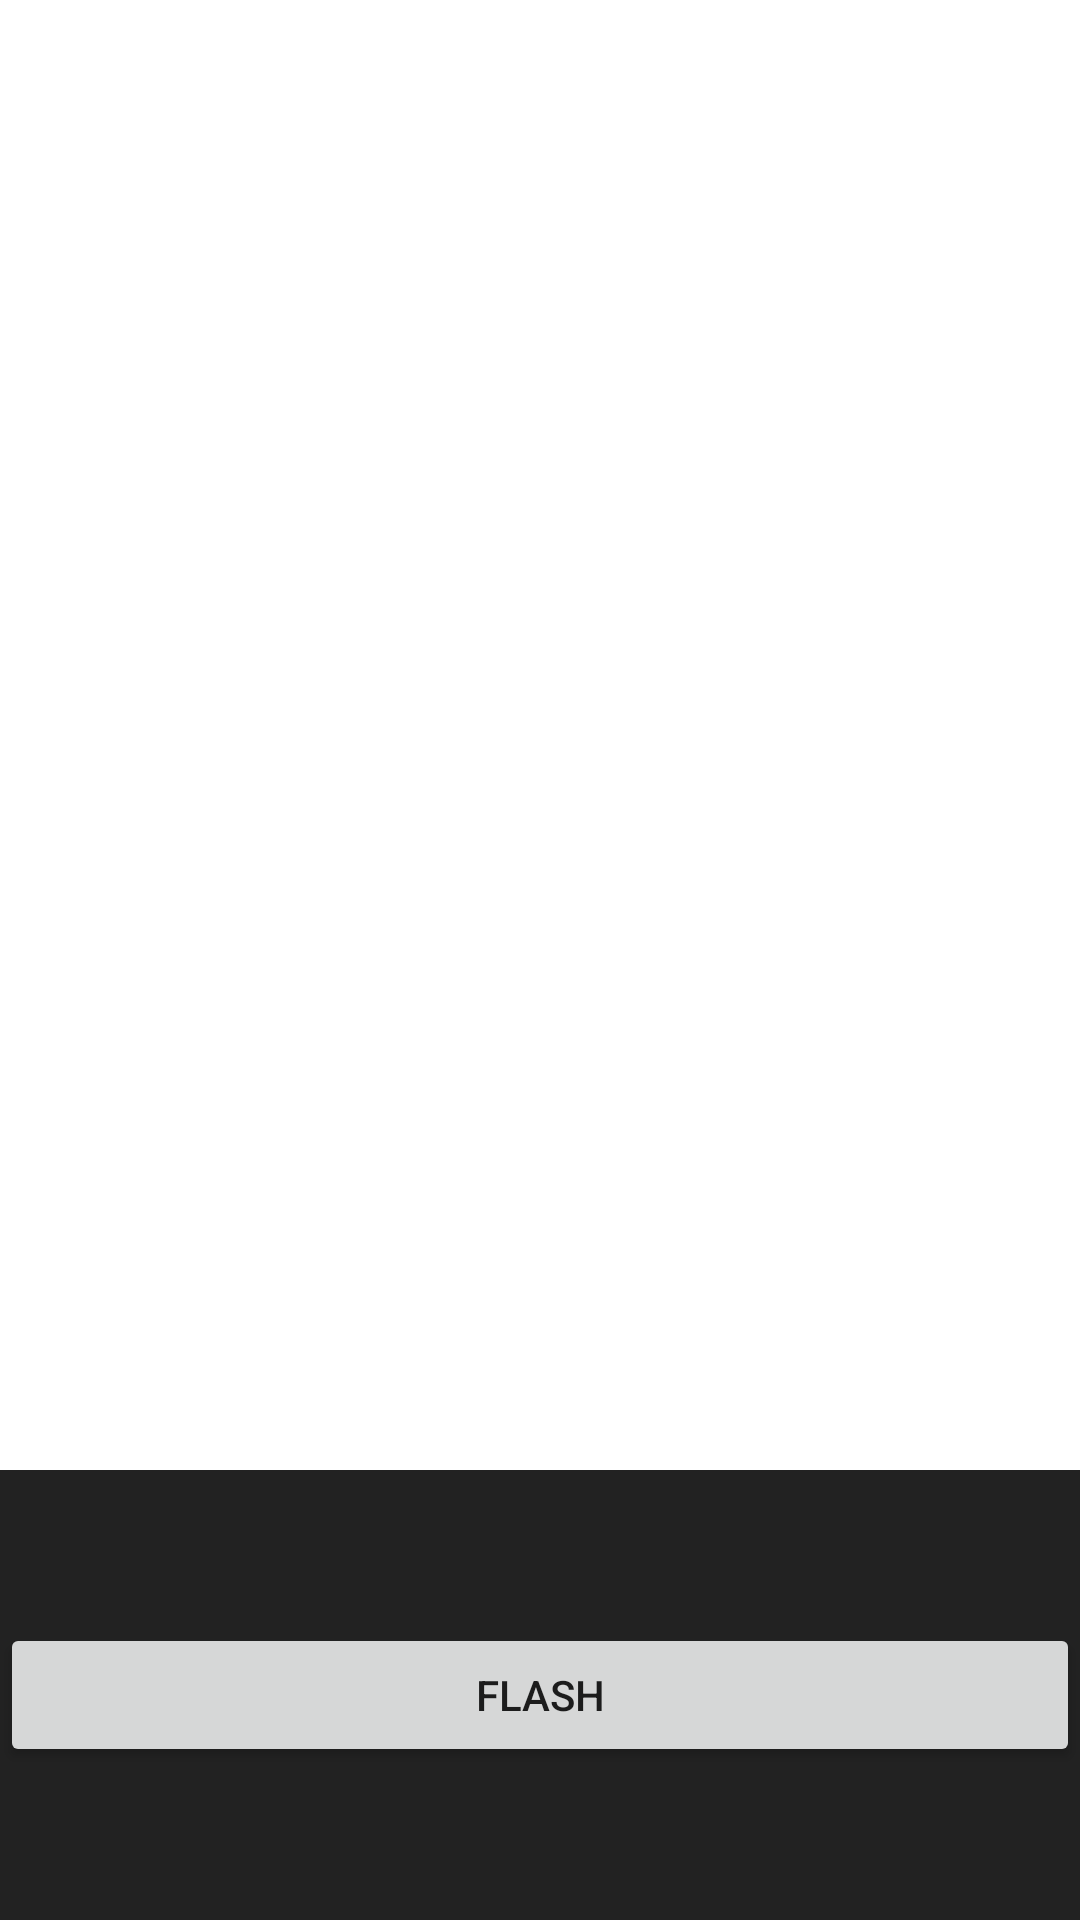

The Android layout XML behind this screen, and the referenced resources:
<!-- AndroidManifest.xml: application theme Theme.QRCodeLibs -->
<!-- res/layout/activity_scaling_scanner.xml -->
<?xml version="1.0" encoding="utf-8"?>
<LinearLayout xmlns:android="http://schemas.android.com/apk/res/android"
    xmlns:app="http://schemas.android.com/apk/res-auto"
    android:layout_width="fill_parent"
    android:layout_height="fill_parent"
    android:orientation="vertical">

    <LinearLayout
        android:layout_width="match_parent"
        android:layout_height="match_parent"
        android:orientation="vertical">

        <FrameLayout
            android:layout_width="match_parent"
            android:layout_height="0dp"
            android:layout_weight="1">

            <FrameLayout
                android:id="@+id/content_frame"
                android:layout_width="match_parent"
                android:layout_height="match_parent" />

            <FrameLayout
                android:layout_width="match_parent"
                android:layout_height="match_parent"
                android:background="@drawable/bg_scan"
                android:visibility="gone" />
        </FrameLayout>

        <LinearLayout
            android:layout_width="match_parent"
            android:layout_height="150dp"
            android:background="#222"
            android:gravity="center"
            android:orientation="horizontal">

            <Button
                android:layout_width="wrap_content"
                android:layout_height="wrap_content"
                android:layout_weight="1"
                android:onClick="toggleFlash"
                android:text="Flash" />
        </LinearLayout>
    </LinearLayout>
</LinearLayout>
<!-- resources referenced by this layout -->
<resources>
  <!-- drawable bg_scan: vector/xml drawable (drawable, 3622 chars, omitted) -->
  <style name="Theme.QRCodeLibs" parent="Theme.MaterialComponents.DayNight.DarkActionBar">
          
          <item name="colorPrimary">@color/purple_500</item>
          <item name="colorPrimaryVariant">@color/purple_700</item>
          <item name="colorOnPrimary">@color/white</item>
          
          <item name="colorSecondary">@color/teal_200</item>
          <item name="colorSecondaryVariant">@color/teal_700</item>
          <item name="colorOnSecondary">@color/black</item>
          
          <item name="android:statusBarColor" tools:targetApi="l">?attr/colorPrimaryVariant</item>
          
      </style>
  <!-- not gathered from this repository: default colours our renderer supplied (Android Studio template values) -->
  <color name="purple_500">#FF6200EE</color>
  <color name="purple_700">#FF3700B3</color>
  <color name="teal_200">#FF03DAC5</color>
  <color name="teal_700">#FF018786</color>
  <color name="black">#FF000000</color>
  <color name="white">#FFFFFFFF</color>
</resources>
